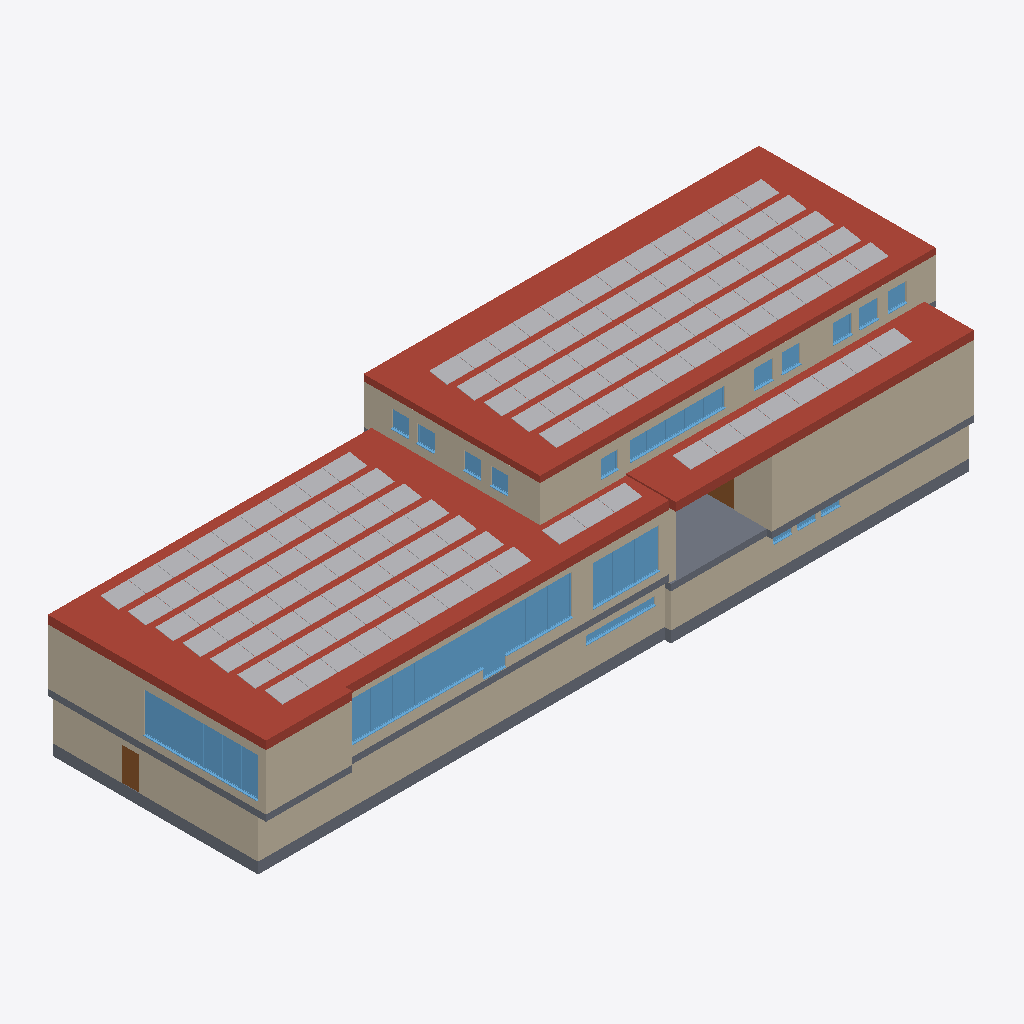
Isometric view of an IFC building model (IFC-SPF (STEP), schema IFC4, length unit metre), seen from the south-west, elements coloured by IFC class (only those large enough to see are counted): 134 other elements (light grey), 38 windows (light blue), 12 walls (beige), 5 slabs (grey), 3 roofs (red-brown), 2 doors (brown).
Extent 45.6 m × 14.4 m × 10.7 m (x, y, z). Storeys (3): UG at -2.15 m; EG at 0.40 m; OG at 4.75 m. Elements (320): 134 IfcSolarDevice, 92 IfcWall, 78 IfcWindow, 10 IfcSlab, 3 IfcDoor, 3 IfcRoof.

HEADER;
FILE_DESCRIPTION((''),'2;1');
FILE_NAME('','2026-10-01T17:19:46',(''),(''),'Processor version 6.0.0.0','Xbim.IO.MemoryModel','');
FILE_SCHEMA(('IFC4'));
ENDSEC;
DATA;
#1=IFCPROJECT('3KB4hx$AT5zeuSn_teAUQl',#2,'Hottgenroth Model',$,$,$,$,(#27,#30),#7);
#55052=IFCSITE('1fohSgpq1F3hBHsSv$39P4',#2,'Stuttgart',$,$,#55053,#55058,$,.ELEMENT.,$,$,$,$,$);
#56631=IFCBUILDING('1AyvRQHkj4GPVseMCxGG21',#2,'Gebäude',$,'TModelBuilding',#56728,#56733,$,.ELEMENT.,$,$,$);
#57167=IFCBUILDINGSTOREY('3_ARPbzDb02QlKlHZsIcEd',#2,'OG',$,'TModelFloor',$,$,$,.ELEMENT.,4.75);
#60274=IFCBUILDINGSTOREY('0FsI3aSfn778kcCI9fxO$E',#2,'EG',$,'TModelFloor',$,$,$,.ELEMENT.,0.4);
#62631=IFCBUILDINGSTOREY('3tRp2OxOf8jeoPqjti$8iU',#2,'UG',$,'TModelFloor',$,$,$,.ELEMENT.,-2.15);
#31=IFCROOF('3W7ismmmz7TuqwAPdLp$TI',#2,'Dach 005',$,'TModelBuildingElementRoof',#98,#103,$,$);
#204=IFCROOF('3Ki9EV8ET6KB4aJEUpBCpj',#2,'Dach 001',$,'TModelBuildingElementRoof',#271,#276,$,$);
#28498=IFCWALL('0Jd2VAlOD6zPatWe$PFU5t',#2,'AW 024',$,'TModelBuildingElementWall',#28560,#28565,$,$);
#11736=IFCWALL('3Onk_UiVb8_AqZv_3X2ke0',#2,'AW 020',$,'TModelBuildingElementWall',#11798,#11803,$,$);
#1338=IFCROOF('0NIZtLsdr7Sw0DpYclyrBN',#2,'Dach 001',$,'TModelBuildingElementRoof',#1405,#1410,$,$);
#15188=IFCWALL('2Y7YkuY_PDVw9NvbE27PFF',#2,'AW 034',$,'TModelBuildingElementWall',#15250,#15255,$,$);
#16254=IFCWALL('3UoZElm113kBlb5v0xWFD8',#2,'AW 004',$,'TModelBuildingElementWall',#16316,#16321,$,$);
#17656=IFCWALL('2WHDMjPPD9nBIt9mddy17x',#2,'AW 015',$,'TModelBuildingElementWall',#17718,#17723,$,$);
#10246=IFCSLAB('0awrNx7pXF_vGqq1VZC4Fp',#2,'Boden UG',$,'TModelBuildingElementBaseSlap',#10316,#10321,$,$);
#22508=IFCWALL('0WPSeUtyj369xZunCrhiGG',#2,'AW 018',$,'TModelBuildingElementWall',#22570,#22575,$,$);
#19068=IFCWALL('0SHSDqfRHDfBoNdcUaQ$Bf',#2,'AW 033',$,'TModelBuildingElementWall',#19130,#19135,$,$);
#22795=IFCWALL('2efPnhHpLDXOu_rLT74_XB',#2,'AW 016',$,'TModelBuildingElementWall',#22857,#22862,$,$);
#24450=IFCWALL('3OsokfI$fBxOjZgTiv8kiX',#2,'AW 023',$,'TModelBuildingElementWall',#24512,#24517,$,$);
#341=IFCSLAB('2CuIrMBUP1WxDbRPRy2mZK',#2,'Boden EG 004',$,'TModelBuildingElementStorey',#400,#405,$,$);
#3351=IFCSLAB('2VNdz1Hu9FSRejmm2nezyW',#2,'Boden EG',$,'TModelBuildingElementStorey',#3410,#3415,$,$);
#9767=IFCSLAB('0AUVH047v3pAYmxx9_hPi5',#2,'Boden UG 003',$,'TModelBuildingElementBaseSlap',#9837,#9842,$,$);
#14893=IFCWALL('1qIYjcni97Xe6xKUuoXZ1_',#2,'AW 022',$,'TModelBuildingElementWall',#14955,#14960,$,$);
#17828=IFCWALL('1RSCub$O95tPRE_kXQWfQJ',#2,'AW 019',$,'TModelBuildingElementWall',#17890,#17895,$,$);
#3943=IFCSLAB('3brrqyGOr0Ufvx2jMPWlXj',#2,'Boden EG 005',$,'TModelBuildingElementStorey',#4004,#4009,$,$);
#34405=IFCWINDOW('1PO3Fo_5H7aPZQP2PVjOtu',#2,'F 026',$,'TModelBuildingElementWindow',#34467,#34472,$,3.1,1.3999999999999986,$,$,$);
#38453=IFCWINDOW('2DWeYo4rT8vujI4H10nMHZ',#2,'F 028',$,'TModelBuildingElementWindow',#38515,#38520,$,2.5,1.3999999999999986,$,$,$);
#50225=IFCWINDOW('2n4NnfwXT4uOzZs_bvCSzb',#2,'F 027',$,'TModelBuildingElementWindow',#50287,#50292,$,2.5,1.3999999999999986,$,$,$);
#50478=IFCWINDOW('0jz508Caf2MQqljL1Z0I0V',#2,'F 025',$,'TModelBuildingElementWindow',#50540,#50545,$,2.5,1.3999999999999986,$,$,$);
#35417=IFCWINDOW('1hL5fSSVj6uR27pHdEWord',#2,'F 023',$,'TModelBuildingElementWindow',#35479,#35484,$,2.5,1.3999999999999986,$,$,$);
#40730=IFCWINDOW('0B9oNKt$b2SBd4IytR_FOf',#2,'F 024',$,'TModelBuildingElementWindow',#40792,#40797,$,2.5,1.3999999999999986,$,$,$);
#41489=IFCWINDOW('0rIhX_NL1A4QE2_m8aHG_u',#2,'F 022',$,'TModelBuildingElementWindow',#41551,#41556,$,2.5,1.3999999999999986,$,$,$);
#42754=IFCWINDOW('1wO4Nrfw92XRZ95A6gNVNN',#2,'F 032',$,'TModelBuildingElementWindow',#42816,#42821,$,2.5,1.3999999999999986,$,$,$);
#44845=IFCWINDOW('2KDUal_IvAAwlxSpF7AoR0',#2,'F 031',$,'TModelBuildingElementWindow',#44907,#44912,$,2.5,1.3999999999999986,$,$,$);
#52249=IFCWINDOW('2U60EbpKPAf9PFMizcv1Mk',#2,'F 021',$,'TModelBuildingElementWindow',#52311,#52316,$,2.5,1.3999999999999986,$,$,$);
#47442=IFCWINDOW('03h_Cpewf3dftYLiarRBVs',#2,'F 029',$,'TModelBuildingElementWindow',#47504,#47509,$,2.5,1.3999999999999986,$,$,$);
#35923=IFCWINDOW('2DrULp1Rn8gxUJVMSSMhAO',#2,'F 030',$,'TModelBuildingElementWindow',#35985,#35990,$,2.5,1.3999999999999986,$,$,$);
#45351=IFCWINDOW('1kxxaI9IjEHvqiZMjVExYu',#2,'F 020',$,'TModelBuildingElementWindow',#45413,#45418,$,2.5,1.3999999999999986,$,$,$);
#35670=IFCWINDOW('3p7Xb4H5X2dge5BDOxTN7u',#2,'F 013',$,'TModelBuildingElementWindow',#35732,#35737,$,2.5,1.2000000000000028,$,$,$);
#53514=IFCWINDOW('2fPDnX_wXBmOqfTXJBVpSI',#2,'F 011',$,'TModelBuildingElementWindow',#53576,#53581,$,2.5,1.2000000000000028,$,$,$);
#49466=IFCWINDOW('2_rL3pZTr0LulipwwidNQf',#2,'F 012',$,'TModelBuildingElementWindow',#49528,#49533,$,2.5,1.2000000000000028,$,$,$);
#51237=IFCWINDOW('3yEBfISJX8y9fu5Mdy7A7Z',#2,'F 015',$,'TModelBuildingElementWindow',#51299,#51304,$,2.5,1.2000000000000028,$,$,$);
#36176=IFCWINDOW('1aLCtb3t9AKvV$TsrMnBuZ',#2,'F 014',$,'TModelBuildingElementWindow',#36238,#36243,$,2.5,1.2000000000000028,$,$,$);
#38959=IFCWINDOW('2oVkDQ__bBXfTaRw8JqXHr',#2,'F 010',$,'TModelBuildingElementWindow',#39021,#39026,$,2.5,1.2000000000000028,$,$,$);
#50731=IFCWINDOW('3GHnybL05BHQPXi61WWRAm',#2,'F 009',$,'TModelBuildingElementWindow',#50793,#50798,$,0.5,4.399999999999999,$,$,$);
#66166=IFCSOLARDEVICE('2W4yBGpi184uN66Q1F$n1o',#2,'MM-415-54HLD-MBV Tiger Pro 54HC',$,'TModelPVModule',#66171,#66176,$,.SOLARPANEL.);
#66826=IFCSOLARDEVICE('1ESBTAd514TAK99XtWwJPX',#2,'MM-415-54HLD-MBV Tiger Pro 54HC',$,'TModelPVModule',#66831,#66836,$,.SOLARPANEL.);
#67066=IFCSOLARDEVICE('0wEwmz__1Cax1YCJkgfhMP',#2,'MM-415-54HLD-MBV Tiger Pro 54HC',$,'TModelPVModule',#67071,#67076,$,.SOLARPANEL.);
#67546=IFCSOLARDEVICE('1h3djBhFP7nPh2HbX$eBCp',#2,'MM-415-54HLD-MBV Tiger Pro 54HC',$,'TModelPVModule',#67551,#67556,$,.SOLARPANEL.);
#69766=IFCSOLARDEVICE('0KQJCkTEPFIfFJXYFC0JvX',#2,'MM-415-54HLD-MBV Tiger Pro 54HC',$,'TModelPVModule',#69771,#69776,$,.SOLARPANEL.);
#71746=IFCSOLARDEVICE('0$sl9EWmL9y8umlmplOq39',#2,'MM-415-54HLD-MBV Tiger Pro 54HC',$,'TModelPVModule',#71751,#71756,$,.SOLARPANEL.);
#65806=IFCSOLARDEVICE('07Ff7TLoT8EAJf1K08n4B5',#2,'MM-415-54HLD-MBV Tiger Pro 54HC',$,'TModelPVModule',#65811,#65816,$,.SOLARPANEL.);
#65866=IFCSOLARDEVICE('1FBOGDYNz4KAcb1U2_cqwz',#2,'MM-415-54HLD-MBV Tiger Pro 54HC',$,'TModelPVModule',#65871,#65876,$,.SOLARPANEL.);
#65986=IFCSOLARDEVICE('28BIXY1XDAGx1T4OJ28xJi',#2,'MM-415-54HLD-MBV Tiger Pro 54HC',$,'TModelPVModule',#65991,#65996,$,.SOLARPANEL.);
#66106=IFCSOLARDEVICE('0TAR0csZL7CP4n5UhybOVG',#2,'MM-415-54HLD-MBV Tiger Pro 54HC',$,'TModelPVModule',#66111,#66116,$,.SOLARPANEL.);
#66226=IFCSOLARDEVICE('0RezKFLmD4Pxf56WC4I0uT',#2,'MM-415-54HLD-MBV Tiger Pro 54HC',$,'TModelPVModule',#66231,#66236,$,.SOLARPANEL.);
#66466=IFCSOLARDEVICE('01X$rURN56r9bv7yElCaD4',#2,'MM-415-54HLD-MBV Tiger Pro 54HC',$,'TModelPVModule',#66471,#66476,$,.SOLARPANEL.);
#66526=IFCSOLARDEVICE('1XcxtKimzC_OyS8BwSMdsb',#2,'MM-415-54HLD-MBV Tiger Pro 54HC',$,'TModelPVModule',#66531,#66536,$,.SOLARPANEL.);
#66406=IFCSOLARDEVICE('31BJgIv799Re8x7ut7Bbas',#2,'MM-415-54HLD-MBV Tiger Pro 54HC',$,'TModelPVModule',#66411,#66416,$,.SOLARPANEL.);
#66646=IFCSOLARDEVICE('2ZBXDGMUL0J8zx94wOCoz3',#2,'MM-415-54HLD-MBV Tiger Pro 54HC',$,'TModelPVModule',#66651,#66656,$,.SOLARPANEL.);
#66886=IFCSOLARDEVICE('0CWac4bgnD9vMoAJxgMnno',#2,'MM-415-54HLD-MBV Tiger Pro 54HC',$,'TModelPVModule',#66891,#66896,$,.SOLARPANEL.);
#67006=IFCSOLARDEVICE('3Kpz3PIv9ATfJjAmj2pOUn',#2,'MM-415-54HLD-MBV Tiger Pro 54HC',$,'TModelPVModule',#67011,#67016,$,.SOLARPANEL.);
#67486=IFCSOLARDEVICE('0gT$Dlopr42hJ3HaulCqtZ',#2,'MM-415-54HLD-MBV Tiger Pro 54HC',$,'TModelPVModule',#67491,#67496,$,.SOLARPANEL.);
#67786=IFCSOLARDEVICE('3Me$VFxMnETQQpIpEw$RPf',#2,'MM-415-54HLD-MBV Tiger Pro 54HC',$,'TModelPVModule',#67791,#67796,$,.SOLARPANEL.);
#68086=IFCSOLARDEVICE('3QfwRcC614LOU_KyZn1wY9',#2,'MM-415-54HLD-MBV Tiger Pro 54HC',$,'TModelPVModule',#68091,#68096,$,.SOLARPANEL.);
#68326=IFCSOLARDEVICE('0wokeXvAbFKeB_OIaqGiXe',#2,'MM-415-54HLD-MBV Tiger Pro 54HC',$,'TModelPVModule',#68331,#68336,$,.SOLARPANEL.);
#68746=IFCSOLARDEVICE('1jMAMY3pv6v9W3SIfvp9V6',#2,'MM-415-54HLD-MBV Tiger Pro 54HC',$,'TModelPVModule',#68751,#68756,$,.SOLARPANEL.);
#68686=IFCSOLARDEVICE('3ddEL0OyD4VApSSIZzbaC0',#2,'MM-415-54HLD-MBV Tiger Pro 54HC',$,'TModelPVModule',#68691,#68696,$,.SOLARPANEL.);
#68806=IFCSOLARDEVICE('0m7LpZUhDB4vHfSvo5UYhT',#2,'MM-415-54HLD-MBV Tiger Pro 54HC',$,'TModelPVModule',#68811,#68816,$,.SOLARPANEL.);
#68986=IFCSOLARDEVICE('0JQF2UxiHAavr8UCwt1Onj',#2,'MM-415-54HLD-MBV Tiger Pro 54HC',$,'TModelPVModule',#68991,#68996,$,.SOLARPANEL.);
#69046=IFCSOLARDEVICE('3cqQUj0_52DhUXUdcKEvQf',#2,'MM-415-54HLD-MBV Tiger Pro 54HC',$,'TModelPVModule',#69051,#69056,$,.SOLARPANEL.);
#69166=IFCSOLARDEVICE('1VJiwjvHD2P8G9UqhE8s$H',#2,'MM-415-54HLD-MBV Tiger Pro 54HC',$,'TModelPVModule',#69171,#69176,$,.SOLARPANEL.);
#69526=IFCSOLARDEVICE('3N7BU$8pzB$eFiWqyhcZrd',#2,'MM-415-54HLD-MBV Tiger Pro 54HC',$,'TModelPVModule',#69531,#69536,$,.SOLARPANEL.);
#69706=IFCSOLARDEVICE('3Kh2uTNaPCNRQ5XQ584XeR',#2,'MM-415-54HLD-MBV Tiger Pro 54HC',$,'TModelPVModule',#69711,#69716,$,.SOLARPANEL.);
#69586=IFCSOLARDEVICE('2UYqWOpqD8jQ1AX3O6Rj03',#2,'MM-415-54HLD-MBV Tiger Pro 54HC',$,'TModelPVModule',#69591,#69596,$,.SOLARPANEL.);
#69886=IFCSOLARDEVICE('36dA2ZXYn98gG7Y8DhC2IX',#2,'MM-415-54HLD-MBV Tiger Pro 54HC',$,'TModelPVModule',#69891,#69896,$,.SOLARPANEL.);
#70186=IFCSOLARDEVICE('1Wqy9dhdL0jOxeZFtYb6zI',#2,'MM-415-54HLD-MBV Tiger Pro 54HC',$,'TModelPVModule',#70191,#70196,$,.SOLARPANEL.);
#70246=IFCSOLARDEVICE('0ghZtLvZfAMRKQZSL65LXg',#2,'MM-415-54HLD-MBV Tiger Pro 54HC',$,'TModelPVModule',#70251,#70256,$,.SOLARPANEL.);
#70366=IFCSOLARDEVICE('2wK7B2BHn238iXZs$wzb66',#2,'MM-415-54HLD-MBV Tiger Pro 54HC',$,'TModelPVModule',#70371,#70376,$,.SOLARPANEL.);
#70426=IFCSOLARDEVICE('1i5hQuW0X1vguKaAdk_io_',#2,'MM-415-54HLD-MBV Tiger Pro 54HC',$,'TModelPVModule',#70431,#70436,$,.SOLARPANEL.);
#70606=IFCSOLARDEVICE('1J69CH9ynFqxJNbkA6XHEj',#2,'MM-415-54HLD-MBV Tiger Pro 54HC',$,'TModelPVModule',#70611,#70616,$,.SOLARPANEL.);
#70726=IFCSOLARDEVICE('3pEehTAyD4V8tXcZJuJ3gJ',#2,'MM-415-54HLD-MBV Tiger Pro 54HC',$,'TModelPVModule',#70731,#70736,$,.SOLARPANEL.);
#70666=IFCSOLARDEVICE('2vhq5iZmD6mfOTbrHmSRc3',#2,'MM-415-54HLD-MBV Tiger Pro 54HC',$,'TModelPVModule',#70671,#70676,$,.SOLARPANEL.);
#70906=IFCSOLARDEVICE('2PivYq_TD4Fg__hbYS_da9',#2,'MM-415-54HLD-MBV Tiger Pro 54HC',$,'TModelPVModule',#70911,#70916,$,.SOLARPANEL.);
#71206=IFCSOLARDEVICE('075MB8OAbEQwMFjABLQQk_',#2,'MM-415-54HLD-MBV Tiger Pro 54HC',$,'TModelPVModule',#71211,#71216,$,.SOLARPANEL.);
#71566=IFCSOLARDEVICE('3Pwk0q_znD6QXokEbBnrzr',#2,'MM-415-54HLD-MBV Tiger Pro 54HC',$,'TModelPVModule',#71571,#71576,$,.SOLARPANEL.);
#71506=IFCSOLARDEVICE('37OE2AO858POlxk2qrrZam',#2,'MM-415-54HLD-MBV Tiger Pro 54HC',$,'TModelPVModule',#71511,#71516,$,.SOLARPANEL.);
#71806=IFCSOLARDEVICE('35P7VGaCf09eQomAiKM73c',#2,'MM-415-54HLD-MBV Tiger Pro 54HC',$,'TModelPVModule',#71811,#71816,$,.SOLARPANEL.);
#71866=IFCSOLARDEVICE('16oChtvdDFFwHOmcwYYt2K',#2,'MM-415-54HLD-MBV Tiger Pro 54HC',$,'TModelPVModule',#71871,#71876,$,.SOLARPANEL.);
#72046=IFCSOLARDEVICE('3HN0_7I9fC2B1FoK0q0BG5',#2,'MM-415-54HLD-MBV Tiger Pro 54HC',$,'TModelPVModule',#72051,#72056,$,.SOLARPANEL.);
#71986=IFCSOLARDEVICE('12usAGgj53ihp$ngMoqHa2',#2,'MM-415-54HLD-MBV Tiger Pro 54HC',$,'TModelPVModule',#71991,#71996,$,.SOLARPANEL.);
#72166=IFCSOLARDEVICE('0BLVX06unCZvtJpDOjCRVg',#2,'MM-415-54HLD-MBV Tiger Pro 54HC',$,'TModelPVModule',#72171,#72176,$,.SOLARPANEL.);
#72106=IFCSOLARDEVICE('3vx861zGz5_fl0oorpk9y7',#2,'MM-415-54HLD-MBV Tiger Pro 54HC',$,'TModelPVModule',#72111,#72116,$,.SOLARPANEL.);
#72346=IFCSOLARDEVICE('1Qf$H7kyn5uQv5phPTVsv1',#2,'MM-415-54HLD-MBV Tiger Pro 54HC',$,'TModelPVModule',#72351,#72356,$,.SOLARPANEL.);
#72646=IFCSOLARDEVICE('0V$xV296vDDhrVrfMuG84r',#2,'MM-415-54HLD-MBV Tiger Pro 54HC',$,'TModelPVModule',#72651,#72656,$,.SOLARPANEL.);
#72526=IFCSOLARDEVICE('2EVO9n$8PCihHDqaDwirbM',#2,'MM-415-54HLD-MBV Tiger Pro 54HC',$,'TModelPVModule',#72531,#72536,$,.SOLARPANEL.);
#72766=IFCSOLARDEVICE('0f9R67bXXAxwcesx0rcnxB',#2,'MM-415-54HLD-MBV Tiger Pro 54HC',$,'TModelPVModule',#72771,#72776,$,.SOLARPANEL.);
#72706=IFCSOLARDEVICE('2U5AexRy586f5RsiEAHmB5',#2,'MM-415-54HLD-MBV Tiger Pro 54HC',$,'TModelPVModule',#72711,#72716,$,.SOLARPANEL.);
#72826=IFCSOLARDEVICE('0ajOhmOav3MhyBsxF5SrW6',#2,'MM-415-54HLD-MBV Tiger Pro 54HC',$,'TModelPVModule',#72831,#72836,$,.SOLARPANEL.);
#73066=IFCSOLARDEVICE('1c2kYDHDLAtuVZujS6fQrq',#2,'MM-415-54HLD-MBV Tiger Pro 54HC',$,'TModelPVModule',#73071,#73076,$,.SOLARPANEL.);
#73186=IFCSOLARDEVICE('0OxoeyLAz5PQKixNQ3KSt3',#2,'MM-415-54HLD-MBV Tiger Pro 54HC',$,'TModelPVModule',#73191,#73196,$,.SOLARPANEL.);
#73126=IFCSOLARDEVICE('2L6JKYx7PDJA3xwLyHQz2$',#2,'MM-415-54HLD-MBV Tiger Pro 54HC',$,'TModelPVModule',#73131,#73136,$,.SOLARPANEL.);
#73306=IFCSOLARDEVICE('05HSDgALX06u2syRVyqk6j',#2,'MM-415-54HLD-MBV Tiger Pro 54HC',$,'TModelPVModule',#73311,#73316,$,.SOLARPANEL.);
#73606=IFCSOLARDEVICE('2BJr_ZVpn11eUu$GFuk9tO',#2,'MM-415-54HLD-MBV Tiger Pro 54HC',$,'TModelPVModule',#73611,#73616,$,.SOLARPANEL.);
#65686=IFCSOLARDEVICE('1SlCpDIsH0Hwya19XEpsR5',#2,'MM-415-54HLD-MBV Tiger Pro 54HC',$,'TModelPVModule',#65691,#65696,$,.SOLARPANEL.);
#65626=IFCSOLARDEVICE('1VNin4EdX1LwC_0$cCI5iJ',#2,'MM-415-54HLD-MBV Tiger Pro 54HC',$,'TModelPVModule',#65631,#65636,$,.SOLARPANEL.);
#65746=IFCSOLARDEVICE('3IWwKJlaXDPuRL1GvPNJVw',#2,'MM-415-54HLD-MBV Tiger Pro 54HC',$,'TModelPVModule',#65751,#65756,$,.SOLARPANEL.);
#65926=IFCSOLARDEVICE('09a_KXCrv0ZhJ$1VUQZuEi',#2,'MM-415-54HLD-MBV Tiger Pro 54HC',$,'TModelPVModule',#65931,#65936,$,.SOLARPANEL.);
#66046=IFCSOLARDEVICE('2NcazvoW9F08eN4hJnAtH7',#2,'MM-415-54HLD-MBV Tiger Pro 54HC',$,'TModelPVModule',#66051,#66056,$,.SOLARPANEL.);
#66346=IFCSOLARDEVICE('0RVBAq9JrCVhL873w$zUIO',#2,'MM-415-54HLD-MBV Tiger Pro 54HC',$,'TModelPVModule',#66351,#66356,$,.SOLARPANEL.);
#66286=IFCSOLARDEVICE('1Ul1DNY957dP7r6dMkT5dp',#2,'MM-415-54HLD-MBV Tiger Pro 54HC',$,'TModelPVModule',#66291,#66296,$,.SOLARPANEL.);
#66586=IFCSOLARDEVICE('2yaoXCk3163P358$5fXYkm',#2,'MM-415-54HLD-MBV Tiger Pro 54HC',$,'TModelPVModule',#66591,#66596,$,.SOLARPANEL.);
#66706=IFCSOLARDEVICE('1DMFqfmYXBvQuS98BMRjMT',#2,'MM-415-54HLD-MBV Tiger Pro 54HC',$,'TModelPVModule',#66711,#66716,$,.SOLARPANEL.);
#66946=IFCSOLARDEVICE('22thV9bxTB9fX9AkU5Bwnt',#2,'MM-415-54HLD-MBV Tiger Pro 54HC',$,'TModelPVModule',#66951,#66956,$,.SOLARPANEL.);
#67246=IFCSOLARDEVICE('10E5gpnlv7QP1CEP4pE7In',#2,'MM-415-54HLD-MBV Tiger Pro 54HC',$,'TModelPVModule',#67251,#67256,$,.SOLARPANEL.);
#67366=IFCSOLARDEVICE('1AkAN5EJP0oulLGfbhG0xK',#2,'MM-415-54HLD-MBV Tiger Pro 54HC',$,'TModelPVModule',#67371,#67376,$,.SOLARPANEL.);
#67426=IFCSOLARDEVICE('0PWwgV0$197PglGsc6sNbc',#2,'MM-415-54HLD-MBV Tiger Pro 54HC',$,'TModelPVModule',#67431,#67436,$,.SOLARPANEL.);
#67606=IFCSOLARDEVICE('3soKY6A8jDVPIXHtV6LAFN',#2,'MM-415-54HLD-MBV Tiger Pro 54HC',$,'TModelPVModule',#67611,#67616,$,.SOLARPANEL.);
#67666=IFCSOLARDEVICE('0k_1Z56mX3duaZIEwpxpEE',#2,'MM-415-54HLD-MBV Tiger Pro 54HC',$,'TModelPVModule',#67671,#67676,$,.SOLARPANEL.);
#67906=IFCSOLARDEVICE('2AEXwgcC9C8fSYJjntq0hn',#2,'MM-415-54HLD-MBV Tiger Pro 54HC',$,'TModelPVModule',#67911,#67916,$,.SOLARPANEL.);
#67966=IFCSOLARDEVICE('2oanJ6ENn0Qh4$JrwbNQ5U',#2,'MM-415-54HLD-MBV Tiger Pro 54HC',$,'TModelPVModule',#67971,#67976,$,.SOLARPANEL.);
#68026=IFCSOLARDEVICE('0y_5_Khdz3phBxK9ULfXHN',#2,'MM-415-54HLD-MBV Tiger Pro 54HC',$,'TModelPVModule',#68031,#68036,$,.SOLARPANEL.);
#68206=IFCSOLARDEVICE('1AuPSPg9D7nOe4NG4QpJDB',#2,'MM-415-54HLD-MBV Tiger Pro 54HC',$,'TModelPVModule',#68211,#68216,$,.SOLARPANEL.);
#68146=IFCSOLARDEVICE('0GibZkEtDE$AWyL3ipt6UZ',#2,'MM-415-54HLD-MBV Tiger Pro 54HC',$,'TModelPVModule',#68151,#68156,$,.SOLARPANEL.);
#68386=IFCSOLARDEVICE('265rCALSn7FhkDPJG52IlD',#2,'MM-415-54HLD-MBV Tiger Pro 54HC',$,'TModelPVModule',#68391,#68396,$,.SOLARPANEL.);
#68446=IFCSOLARDEVICE('07ne5rNirEUgKhPm78xK0Q',#2,'MM-415-54HLD-MBV Tiger Pro 54HC',$,'TModelPVModule',#68451,#68456,$,.SOLARPANEL.);
#68626=IFCSOLARDEVICE('35LvIZynjEAhzrRnlldcRJ',#2,'MM-415-54HLD-MBV Tiger Pro 54HC',$,'TModelPVModule',#68631,#68636,$,.SOLARPANEL.);
#68566=IFCSOLARDEVICE('203uas_wb28vKXR1ZVI5OM',#2,'MM-415-54HLD-MBV Tiger Pro 54HC',$,'TModelPVModule',#68571,#68576,$,.SOLARPANEL.);
#68866=IFCSOLARDEVICE('2VkDIx6$b01BekTYuOeAis',#2,'MM-415-54HLD-MBV Tiger Pro 54HC',$,'TModelPVModule',#68871,#68876,$,.SOLARPANEL.);
#68926=IFCSOLARDEVICE('1RONd1QefAeAXvTj9v1W9z',#2,'MM-415-54HLD-MBV Tiger Pro 54HC',$,'TModelPVModule',#68931,#68936,$,.SOLARPANEL.);
#69226=IFCSOLARDEVICE('2hMP2yFWz8qvzpVIlcIzPu',#2,'MM-415-54HLD-MBV Tiger Pro 54HC',$,'TModelPVModule',#69231,#69236,$,.SOLARPANEL.);
#69106=IFCSOLARDEVICE('1puy0t3a1AC9nrUkp$yaiw',#2,'MM-415-54HLD-MBV Tiger Pro 54HC',$,'TModelPVModule',#69111,#69116,$,.SOLARPANEL.);
#69346=IFCSOLARDEVICE('0NYLUkO1v40BfpVs5DSlM9',#2,'MM-415-54HLD-MBV Tiger Pro 54HC',$,'TModelPVModule',#69351,#69356,$,.SOLARPANEL.);
#69286=IFCSOLARDEVICE('1EP90BkSrCleTVVYp4acqq',#2,'MM-415-54HLD-MBV Tiger Pro 54HC',$,'TModelPVModule',#69291,#69296,$,.SOLARPANEL.);
#69466=IFCSOLARDEVICE('18Cd9eyAf6hePCWLf6SFi$',#2,'MM-415-54HLD-MBV Tiger Pro 54HC',$,'TModelPVModule',#69471,#69476,$,.SOLARPANEL.);
#69406=IFCSOLARDEVICE('3SYTZR$rj4Ow6KW10wfAEM',#2,'MM-415-54HLD-MBV Tiger Pro 54HC',$,'TModelPVModule',#69411,#69416,$,.SOLARPANEL.);
#69826=IFCSOLARDEVICE('1fycgPRor7egwGXnRv5TFn',#2,'MM-415-54HLD-MBV Tiger Pro 54HC',$,'TModelPVModule',#69831,#69836,$,.SOLARPANEL.);
#69946=IFCSOLARDEVICE('3WXiSw4OLFYAghYGE9V83x',#2,'MM-415-54HLD-MBV Tiger Pro 54HC',$,'TModelPVModule',#69951,#69956,$,.SOLARPANEL.);
#70006=IFCSOLARDEVICE('2aWRUJo_H0ixnTYasJGJqh',#2,'MM-415-54HLD-MBV Tiger Pro 54HC',$,'TModelPVModule',#70011,#70016,$,.SOLARPANEL.);
#70066=IFCSOLARDEVICE('3ms9aLVt1ELf_lYhv86LgX',#2,'MM-415-54HLD-MBV Tiger Pro 54HC',$,'TModelPVModule',#70071,#70076,$,.SOLARPANEL.);
#70126=IFCSOLARDEVICE('0V52NG6mz0M8D4YpxBRCbi',#2,'MM-415-54HLD-MBV Tiger Pro 54HC',$,'TModelPVModule',#70131,#70136,$,.SOLARPANEL.);
#70306=IFCSOLARDEVICE('2h6Gpezf54jPZZZdKqQELF',#2,'MM-415-54HLD-MBV Tiger Pro 54HC',$,'TModelPVModule',#70311,#70316,$,.SOLARPANEL.);
#70486=IFCSOLARDEVICE('1hqPxIawX8gv84a$8Fi1Iw',#2,'MM-415-54HLD-MBV Tiger Pro 54HC',$,'TModelPVModule',#70491,#70496,$,.SOLARPANEL.);
ENDSEC;
